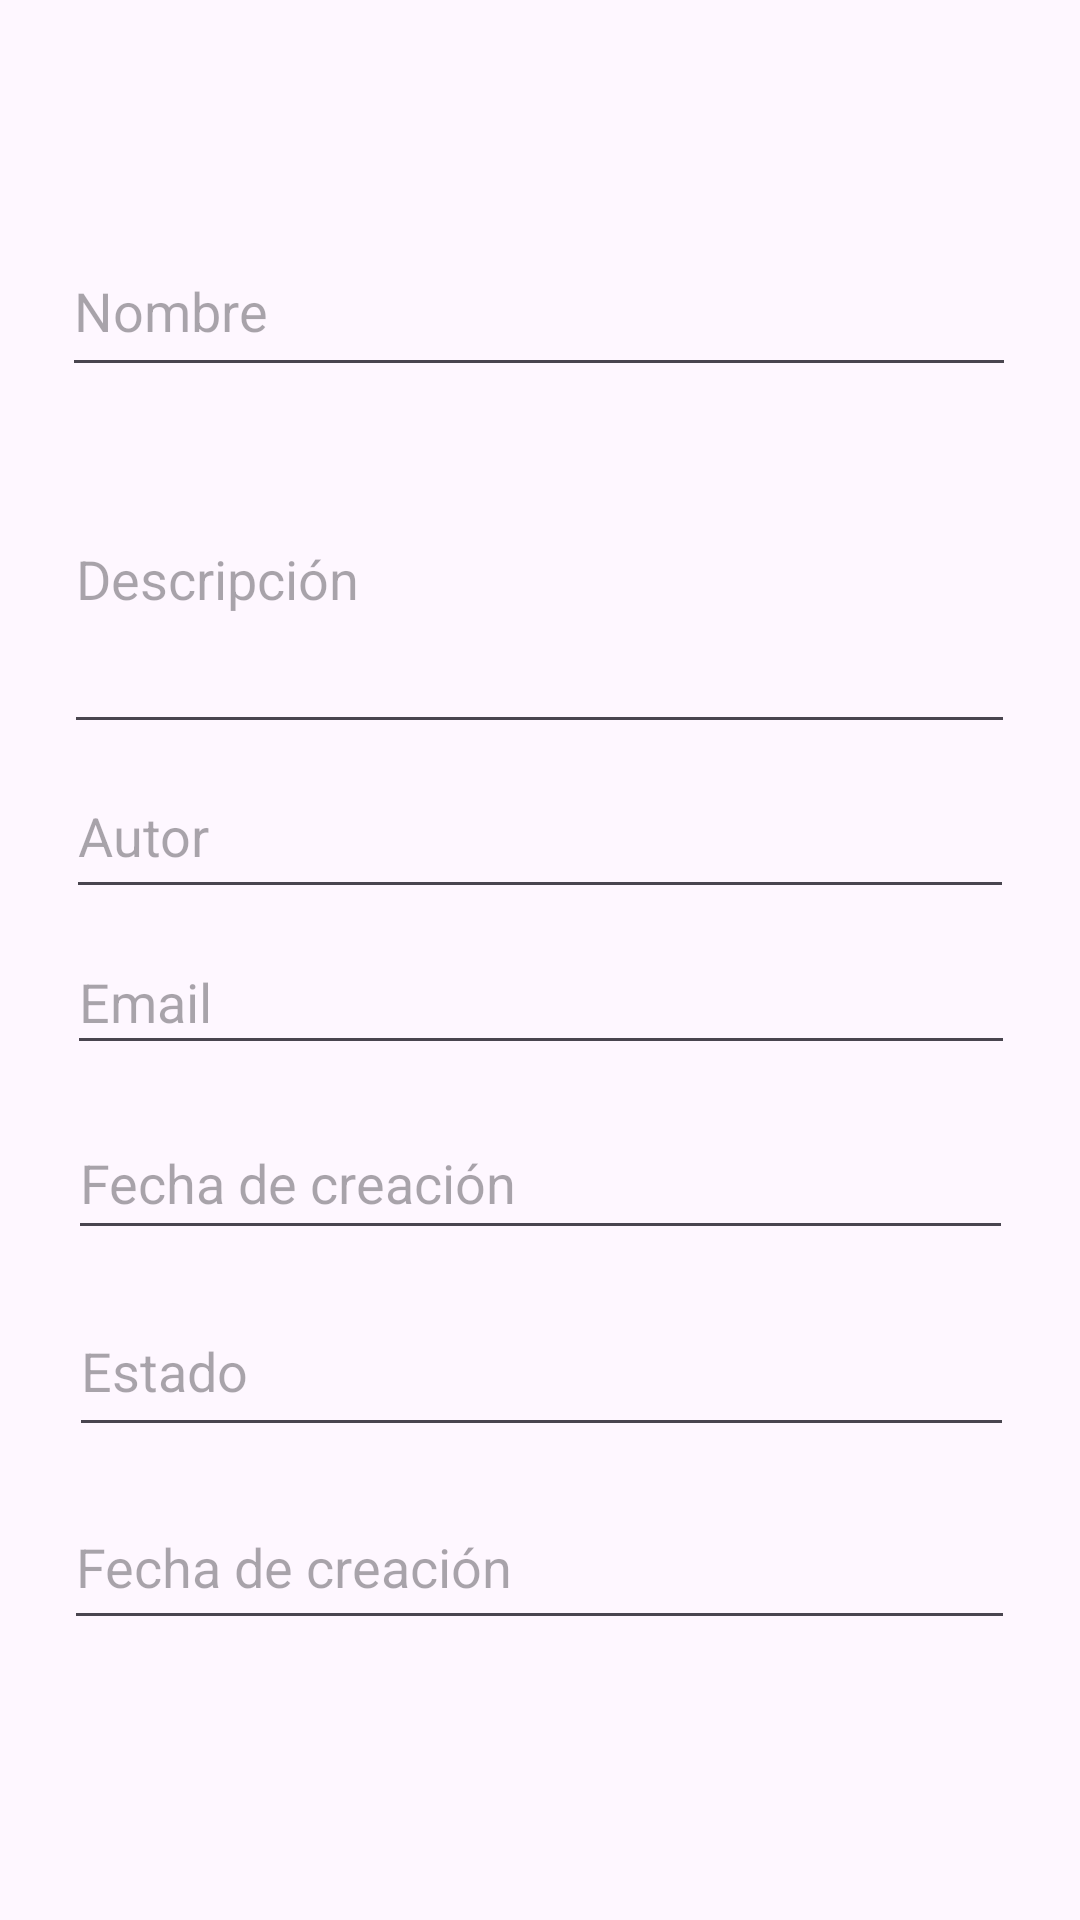

This screen was rendered from an Android layout file. Write that file and the resources it references.
<!-- AndroidManifest.xml: application theme Theme.ActividadCRUDPerfil2 -->
<!-- res/layout/activity_agregar_tickets.xml -->
<?xml version="1.0" encoding="utf-8"?>
<androidx.constraintlayout.widget.ConstraintLayout xmlns:android="http://schemas.android.com/apk/res/android"
    xmlns:app="http://schemas.android.com/apk/res-auto"
    xmlns:tools="http://schemas.android.com/tools"
    android:id="@+id/main"
    android:layout_width="match_parent"
    android:layout_height="match_parent"
    tools:context=".Agregar_Tickets">

    <EditText
        android:id="@+id/txtDescripcion"
        android:layout_width="317dp"
        android:layout_height="113dp"
        android:ems="10"
        android:hint="Descripción"
        android:inputType="text"
        app:layout_constraintBottom_toBottomOf="parent"
        app:layout_constraintEnd_toEndOf="parent"
        app:layout_constraintHorizontal_bias="0.497"
        app:layout_constraintStart_toStartOf="parent"
        app:layout_constraintTop_toTopOf="parent"
        app:layout_constraintVertical_bias="0.256" />

    <EditText
        android:id="@+id/txtAutor"
        android:layout_width="316dp"
        android:layout_height="52dp"
        android:ems="10"
        android:hint="Autor"
        android:inputType="text"
        app:layout_constraintBottom_toBottomOf="parent"
        app:layout_constraintEnd_toEndOf="parent"
        app:layout_constraintHorizontal_bias="0.502"
        app:layout_constraintStart_toStartOf="parent"
        app:layout_constraintTop_toTopOf="parent"
        app:layout_constraintVertical_bias="0.427" />

    <EditText
        android:id="@+id/txtEstado"
        android:layout_width="315dp"
        android:layout_height="54dp"
        android:ems="10"
        android:hint="Estado"
        android:inputType="text"
        app:layout_constraintBottom_toBottomOf="parent"
        app:layout_constraintEnd_toEndOf="parent"
        app:layout_constraintHorizontal_bias="0.51"
        app:layout_constraintStart_toStartOf="parent"
        app:layout_constraintTop_toTopOf="parent"
        app:layout_constraintVertical_bias="0.731" />

    <EditText
        android:id="@+id/txtCreacion"
        android:layout_width="315dp"
        android:layout_height="48dp"
        android:ems="10"
        android:hint="Fecha de creación"
        android:inputType="text"
        app:layout_constraintBottom_toBottomOf="parent"
        app:layout_constraintEnd_toEndOf="parent"
        app:layout_constraintHorizontal_bias="0.507"
        app:layout_constraintStart_toStartOf="parent"
        app:layout_constraintTop_toTopOf="parent"
        app:layout_constraintVertical_bias="0.623" />

    <EditText
        android:id="@+id/txtFinalizacion"
        android:layout_width="317dp"
        android:layout_height="52dp"
        android:ems="10"
        android:hint="Fecha de creación"
        android:inputType="text"
        app:layout_constraintBottom_toBottomOf="parent"
        app:layout_constraintEnd_toEndOf="parent"
        app:layout_constraintHorizontal_bias="0.497"
        app:layout_constraintStart_toStartOf="parent"
        app:layout_constraintTop_toTopOf="parent"
        app:layout_constraintVertical_bias="0.841" />

    <EditText
        android:id="@+id/txtEmail"
        android:layout_width="316dp"
        android:layout_height="45dp"
        android:ems="10"
        android:hint="Email"
        android:inputType="text"
        app:layout_constraintBottom_toBottomOf="parent"
        app:layout_constraintEnd_toEndOf="parent"
        app:layout_constraintHorizontal_bias="0.505"
        app:layout_constraintStart_toStartOf="parent"
        app:layout_constraintTop_toTopOf="parent"
        app:layout_constraintVertical_bias="0.521" />

    <EditText
        android:id="@+id/txtNombreTic"
        android:layout_width="318dp"
        android:layout_height="54dp"
        android:ems="10"
        android:hint="Nombre"
        android:inputType="text"
        app:layout_constraintBottom_toBottomOf="parent"
        app:layout_constraintEnd_toEndOf="parent"
        app:layout_constraintHorizontal_bias="0.489"
        app:layout_constraintStart_toStartOf="parent"
        app:layout_constraintTop_toTopOf="parent"
        app:layout_constraintVertical_bias="0.128" />

</androidx.constraintlayout.widget.ConstraintLayout>
<!-- resources referenced by this layout -->
<resources>
  <style name="Theme.ActividadCRUDPerfil2" parent="Base.Theme.ActividadCRUDPerfil2" />
  <style name="Base.Theme.ActividadCRUDPerfil2" parent="Theme.Material3.DayNight.NoActionBar">
          
          
      </style>
</resources>
